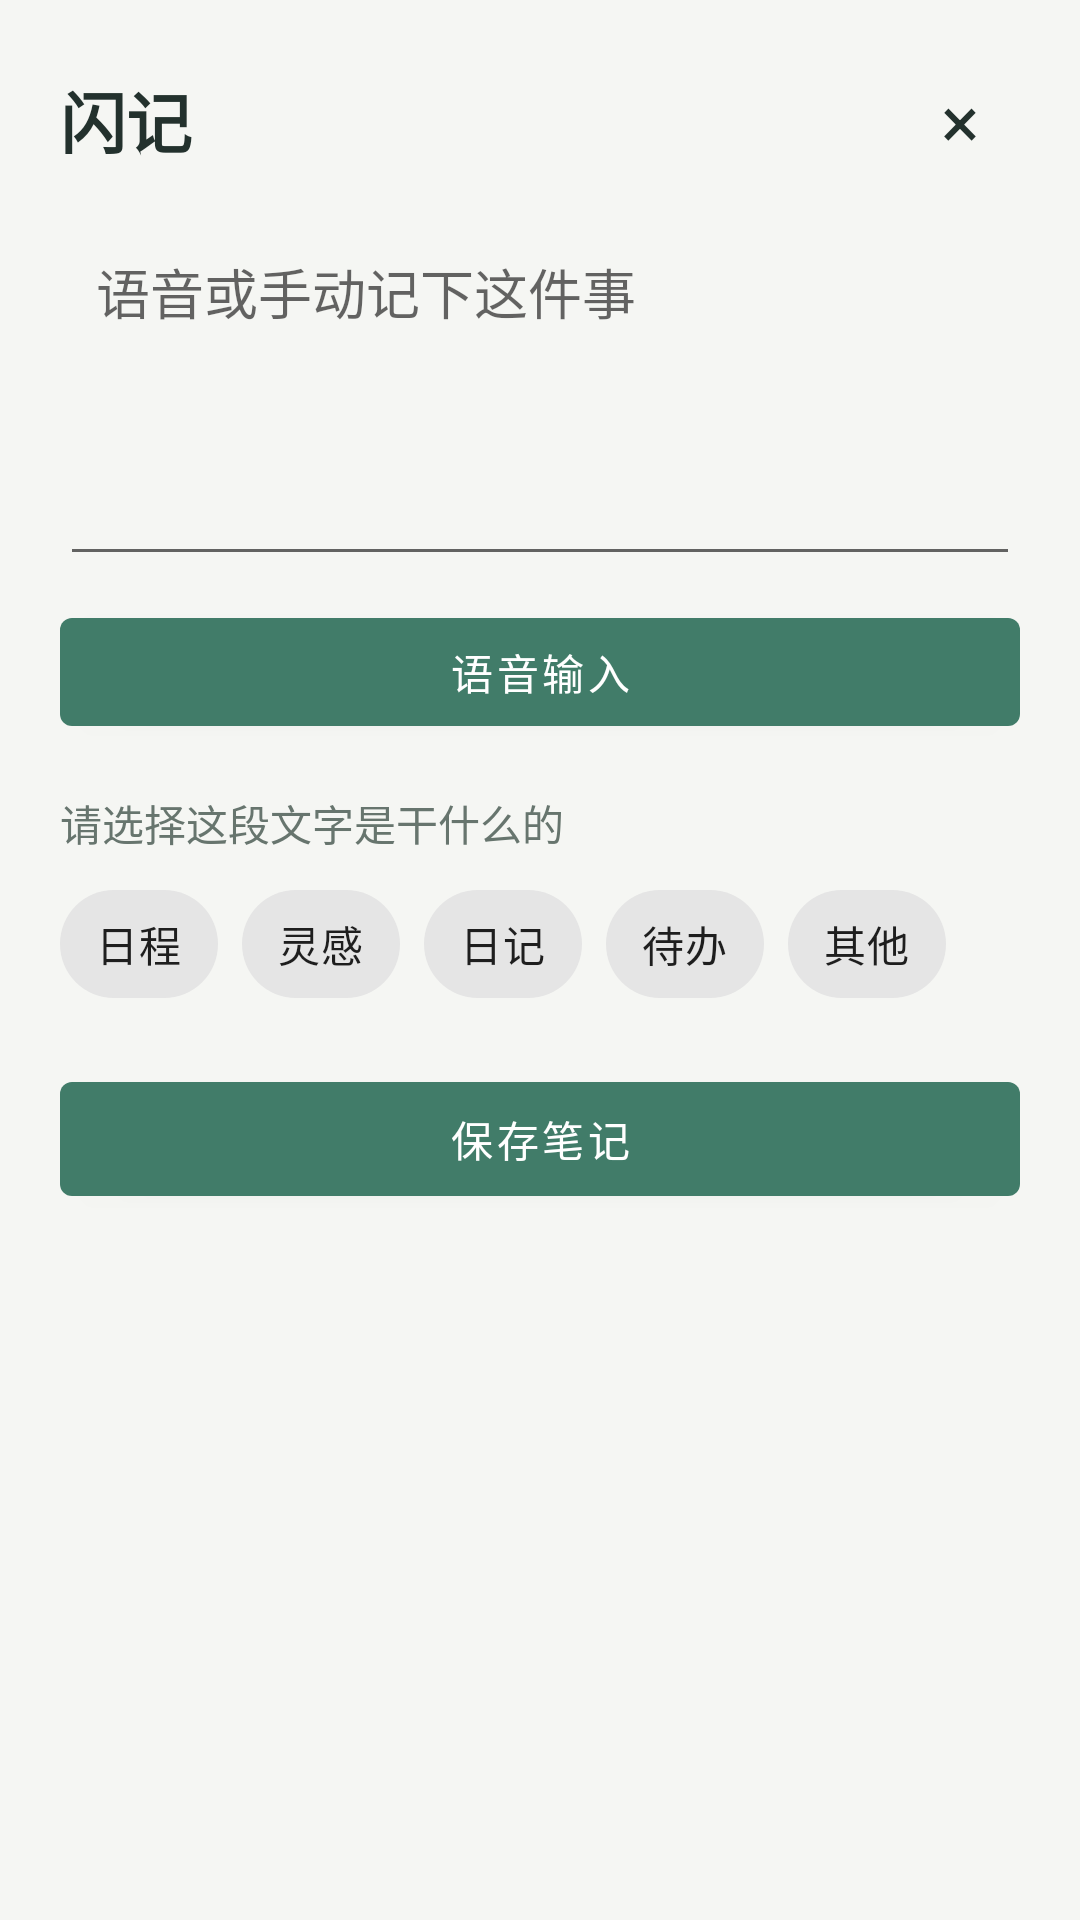

Produce the Android XML layout that renders to this screen, including the resource entries it uses.
<!-- AndroidManifest.xml: activity theme Theme.DesktopPet.Translucent -->
<!-- res/layout/activity_flash_note.xml -->
<?xml version="1.0" encoding="utf-8"?>
<ScrollView xmlns:android="http://schemas.android.com/apk/res/android"
    xmlns:app="http://schemas.android.com/apk/res-auto"
    android:layout_width="match_parent"
    android:layout_height="match_parent"
    android:background="@color/page_background"
    android:fillViewport="true">

    <LinearLayout
        android:layout_width="match_parent"
        android:layout_height="wrap_content"
        android:orientation="vertical"
        android:padding="20dp">

        <LinearLayout
            android:layout_width="match_parent"
            android:layout_height="wrap_content"
            android:gravity="center_vertical">

            <TextView
                android:layout_width="0dp"
                android:layout_height="wrap_content"
                android:layout_weight="1"
                android:text="@string/flash_note"
                android:textColor="@color/text_primary"
                android:textSize="22sp"
                android:textStyle="bold" />

            <TextView
                android:id="@+id/closeButton"
                android:layout_width="40dp"
                android:layout_height="40dp"
                android:gravity="center"
                android:text="×"
                android:textColor="@color/text_primary"
                android:textSize="24sp" />
        </LinearLayout>

        <EditText
            android:id="@+id/noteInput"
            android:layout_width="match_parent"
            android:layout_height="wrap_content"
            android:layout_marginTop="12dp"
            android:gravity="top"
            android:hint="@string/flash_note_hint"
            android:inputType="textMultiLine|textCapSentences"
            android:minHeight="120dp"
            android:padding="12dp" />

        <Button
            android:id="@+id/voiceButton"
            android:layout_width="match_parent"
            android:layout_height="48dp"
            android:layout_marginTop="8dp"
            android:text="@string/voice_input" />

        <TextView
            android:layout_width="match_parent"
            android:layout_height="wrap_content"
            android:layout_marginTop="16dp"
            android:text="@string/flash_note_pick_category"
            android:textColor="@color/text_secondary" />

        <com.google.android.material.chip.ChipGroup
            android:id="@+id/categoryGroup"
            android:layout_width="match_parent"
            android:layout_height="wrap_content"
            android:layout_marginTop="6dp"
            app:selectionRequired="false"
            app:singleSelection="true">

            <com.google.android.material.chip.Chip
                android:id="@+id/categorySchedule"
                android:layout_width="wrap_content"
                android:layout_height="wrap_content"
                android:checkable="true"
                android:text="@string/category_schedule"
                app:chipMinHeight="36dp" />

            <com.google.android.material.chip.Chip
                android:id="@+id/categoryIdea"
                android:layout_width="wrap_content"
                android:layout_height="wrap_content"
                android:checkable="true"
                android:text="@string/category_idea"
                app:chipMinHeight="36dp" />

            <com.google.android.material.chip.Chip
                android:id="@+id/categoryDiary"
                android:layout_width="wrap_content"
                android:layout_height="wrap_content"
                android:checkable="true"
                android:text="@string/category_diary"
                app:chipMinHeight="36dp" />

            <com.google.android.material.chip.Chip
                android:id="@+id/categoryTodo"
                android:layout_width="wrap_content"
                android:layout_height="wrap_content"
                android:checkable="true"
                android:text="@string/category_todo"
                app:chipMinHeight="36dp" />

            <com.google.android.material.chip.Chip
                android:id="@+id/categoryOther"
                android:layout_width="wrap_content"
                android:layout_height="wrap_content"
                android:checkable="true"
                android:text="@string/category_other"
                app:chipMinHeight="36dp" />
        </com.google.android.material.chip.ChipGroup>

        <LinearLayout
            android:id="@+id/scheduleDateRow"
            android:layout_width="match_parent"
            android:layout_height="wrap_content"
            android:layout_marginTop="8dp"
            android:orientation="vertical"
            android:visibility="gone">

            <Button
                android:id="@+id/scheduleDateButton"
                android:layout_width="match_parent"
                android:layout_height="48dp"
                android:text="@string/schedule_date" />
        </LinearLayout>

        <Button
            android:id="@+id/saveButton"
            android:layout_width="match_parent"
            android:layout_height="50dp"
            android:layout_marginTop="16dp"
            android:text="@string/save_note" />
    </LinearLayout>
</ScrollView>
<!-- resources referenced by this layout -->
<resources>
  <color name="page_background">#F5F6F3</color>
  <color name="text_primary">#23312D</color>
  <color name="text_secondary">#67756E</color>
  <string name="category_diary">日记</string>
  <string name="category_idea">灵感</string>
  <string name="category_other">其他</string>
  <string name="category_schedule">日程</string>
  <string name="category_todo">待办</string>
  <string name="flash_note">闪记</string>
  <string name="flash_note_hint">语音或手动记下这件事</string>
  <string name="flash_note_pick_category">请选择这段文字是干什么的</string>
  <string name="save_note">保存笔记</string>
  <string name="schedule_date">日程日期</string>
  <string name="voice_input">语音输入</string>
  <style name="Theme.DesktopPet.Translucent" parent="Theme.MaterialComponents.Light.NoActionBar">
          <item name="colorPrimary">@color/brand_primary</item>
          <item name="android:windowIsTranslucent">true</item>
          <item name="android:windowBackground">@color/page_background</item>
          <item name="android:statusBarColor">@color/page_background</item>
          <item name="android:windowLightStatusBar">true</item>
      </style>
  <color name="brand_primary">#417C69</color>
</resources>
